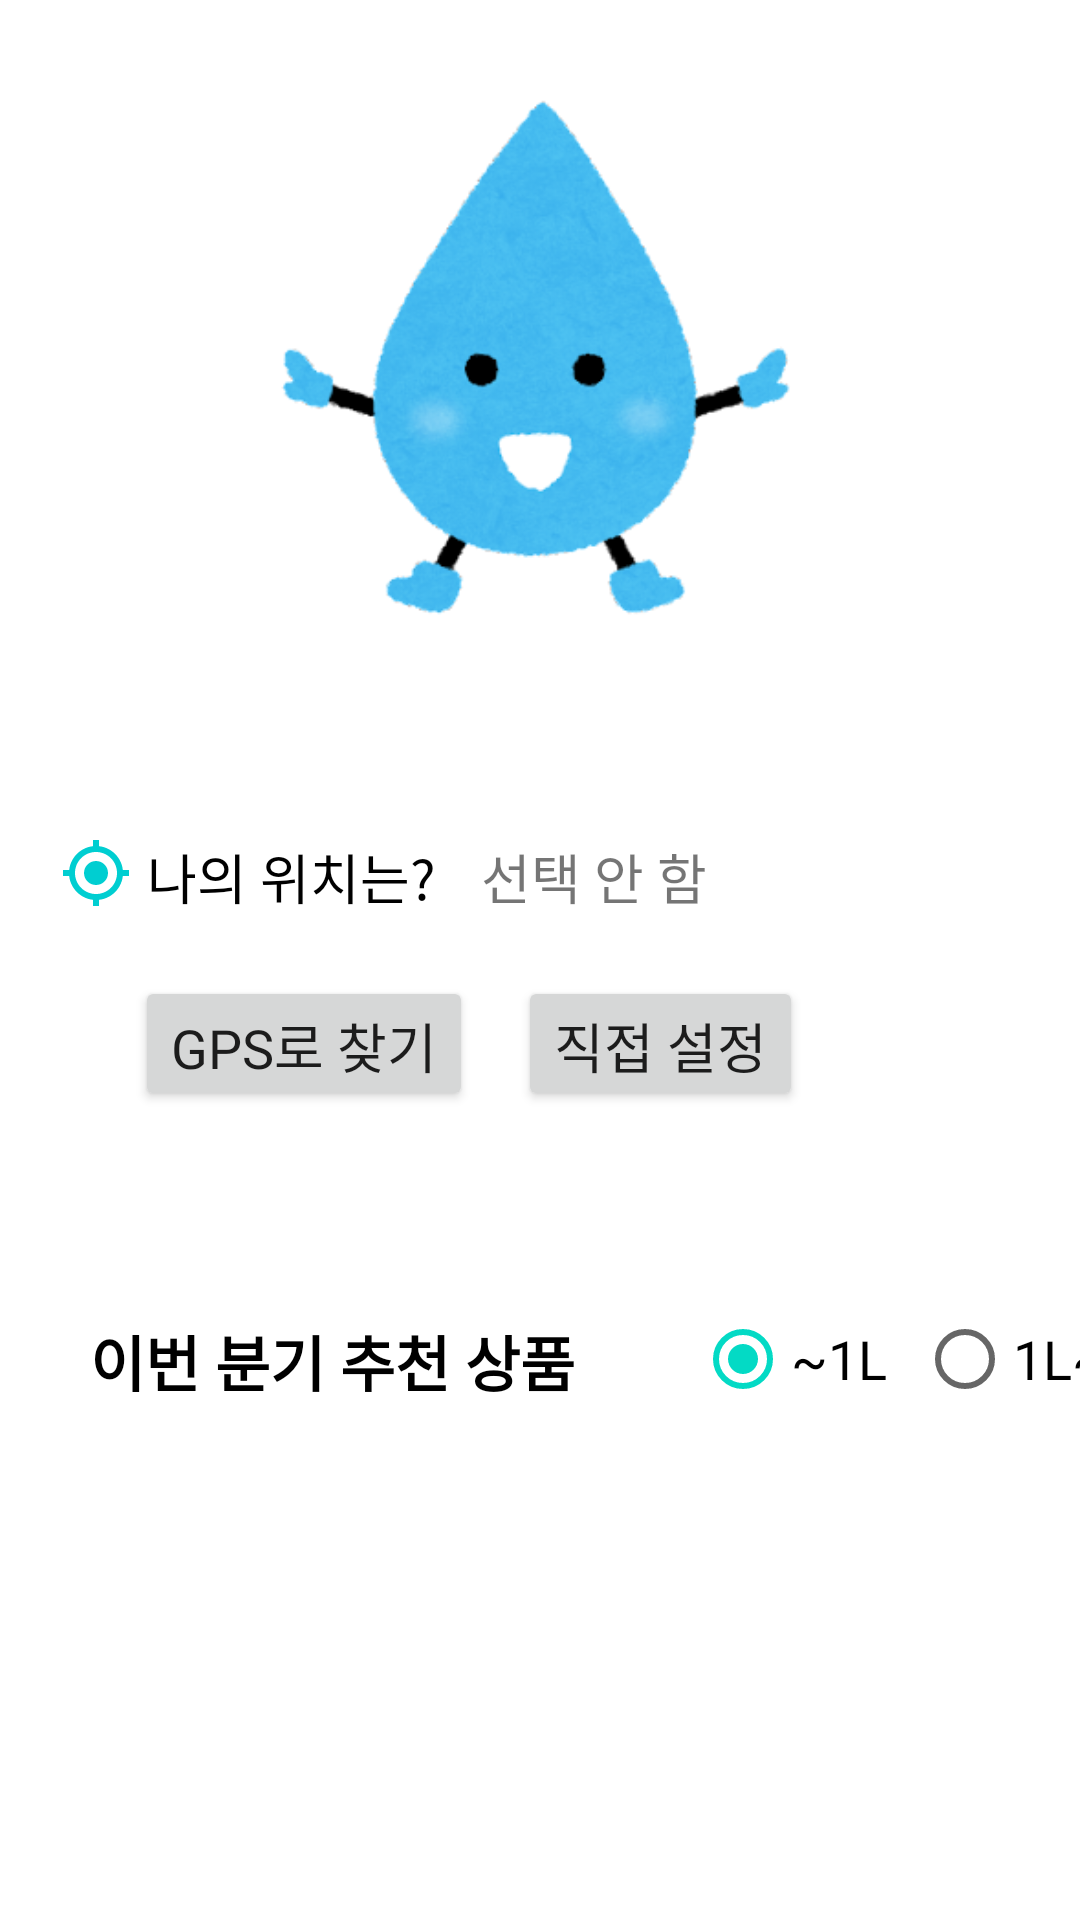

Reconstruct the res/layout file that produces this screen, plus the resources it refers to.
<!-- AndroidManifest.xml: application theme Theme.MineralWater -->
<!-- res/layout/fragment_menu1.xml -->
<?xml version="1.0" encoding="utf-8"?>
<ScrollView xmlns:app="http://schemas.android.com/apk/res-auto"
    xmlns:tools="http://schemas.android.com/tools"
    android:layout_width="match_parent"
    android:layout_height="match_parent"
    xmlns:android="http://schemas.android.com/apk/res/android">

    <FrameLayout
        android:layout_width="match_parent"
        android:layout_height="match_parent"
        tools:context=".HomeFragment"
        android:id="@+id/home_fragment">

        <androidx.constraintlayout.widget.ConstraintLayout
            android:layout_width="match_parent"
            android:layout_height="match_parent"
            android:orientation="vertical">

            <ImageView
                android:id="@+id/GPSmark"
                android:layout_width="wrap_content"
                android:layout_height="wrap_content"
                android:layout_marginStart="20dp"
                android:layout_marginTop="70dp"
                android:background="@color/white"
                android:src="@drawable/gps_mark"
                app:layout_constraintStart_toStartOf="parent"
                app:layout_constraintTop_toBottomOf="@+id/imageView4" />


            <TextView
                android:id="@+id/text_GPS"
                android:layout_width="wrap_content"
                android:layout_height="wrap_content"
                android:layout_marginStart="5dp"
                android:layout_marginTop="70dp"
                android:fontFamily="@font/maruburisemibold"
                android:text="나의 위치는?"
                android:textColor="#000000"
                android:textSize="18dp"
                app:layout_constraintStart_toEndOf="@id/GPSmark"
                app:layout_constraintTop_toBottomOf="@+id/imageView4" />

            <TextView
                android:id="@+id/myGPS_text"
                android:layout_width="wrap_content"
                android:layout_height="wrap_content"
                android:layout_marginStart="15dp"
                android:layout_marginTop="70dp"
                android:fontFamily="@font/maruburisemibold"
                android:text="선택 안 함"
                android:textSize="18dp"
                app:layout_constraintStart_toEndOf="@+id/text_GPS"
                app:layout_constraintTop_toBottomOf="@+id/imageView4" />

            <Button
                android:id="@+id/loc_button"
                android:layout_width="wrap_content"
                android:layout_height="45dp"
                android:fontFamily="@font/jua"
                android:text="직접 설정"
                android:textSize="18dp"
                app:layout_constraintStart_toEndOf="@+id/GPS_button"
                app:layout_constraintTop_toBottomOf="@+id/text_GPS"
                android:layout_marginStart="15dp"
                android:layout_marginTop="20dp"/>

            <Button
                android:id="@+id/GPS_button"
                android:layout_width="wrap_content"
                android:layout_height="45dp"
                android:layout_marginStart="45dp"
                android:fontFamily="@font/jua"
                android:text="GPS로 찾기"
                android:textSize="18dp"
                app:layout_constraintStart_toStartOf="parent"
                app:layout_constraintTop_toBottomOf="@+id/text_GPS"
                android:layout_marginTop="20dp"/>

            <ImageView
                android:id="@+id/imageView4"
                android:layout_width="match_parent"
                android:layout_height="179dp"
                android:layout_marginTop="30dp"
                android:src="@drawable/logo"
                app:layout_constraintTop_toTopOf="parent"
                tools:layout_editor_absoluteX="55dp" />

            <androidx.recyclerview.widget.RecyclerView
                android:id="@+id/recycler_view_main"
                android:layout_width="wrap_content"
                android:layout_height="wrap_content"
                android:layout_marginLeft="30dp"
                android:layout_marginTop="20dp"
                app:layout_constraintStart_toStartOf="parent"
                app:layout_constraintTop_toBottomOf="@+id/textView" />

            <TextView
                android:id="@+id/textView"
                android:layout_width="wrap_content"
                android:layout_height="wrap_content"
                android:layout_marginStart="30dp"
                android:layout_marginTop="230dp"
                android:fontFamily="@font/maruburisemibold"
                android:text="이번 분기 추천 상품"
                android:textColor="#000000"
                android:textSize="20sp"
                android:textStyle="bold"
                app:layout_constraintStart_toStartOf="parent"
                app:layout_constraintTop_toBottomOf="@+id/imageView4" />

            <RadioGroup
                android:id="@+id/radioGroup"
                android:layout_width="wrap_content"
                android:layout_height="wrap_content"
                android:layout_marginLeft="40dp"
                android:layout_marginTop="220dp"
                android:checkedButton="@id/radiobutton1"
                android:orientation="horizontal"
                app:layout_constraintStart_toEndOf="@+id/textView"
                app:layout_constraintTop_toBottomOf="@+id/imageView4">

                <RadioButton
                    android:id="@+id/radiobutton1"
                    android:layout_width="wrap_content"
                    android:layout_height="wrap_content"
                    android:text="~1L"
                    android:textSize="18dp" />

                <RadioButton
                    android:id="@+id/radiobutton2"
                    android:layout_width="wrap_content"
                    android:layout_height="wrap_content"
                    android:layout_marginLeft="10dp"
                    android:text="1L~"
                    android:textSize="18dp" />

            </RadioGroup>
        </androidx.constraintlayout.widget.ConstraintLayout>
    </FrameLayout>
</ScrollView>
<!-- resources referenced by this layout -->
<resources>
  <!-- drawable gps_mark (drawable) -->
  <vector android:height="24dp" android:tint="#00CED1"
      android:viewportHeight="24" android:viewportWidth="24"
      android:width="24dp" xmlns:android="http://schemas.android.com/apk/res/android">
      <path android:fillColor="@android:color/white" android:pathData="M12,8c-2.21,0 -4,1.79 -4,4s1.79,4 4,4 4,-1.79 4,-4 -1.79,-4 -4,-4zM20.94,11c-0.46,-4.17 -3.77,-7.48 -7.94,-7.94L13,1h-2v2.06C6.83,3.52 3.52,6.83 3.06,11L1,11v2h2.06c0.46,4.17 3.77,7.48 7.94,7.94L11,23h2v-2.06c4.17,-0.46 7.48,-3.77 7.94,-7.94L23,13v-2h-2.06zM12,19c-3.87,0 -7,-3.13 -7,-7s3.13,-7 7,-7 7,3.13 7,7 -3.13,7 -7,7z"/>
  </vector>
  <!-- drawable logo: png bitmap (drawable, 3904 bytes) -->
  <style name="Theme.MineralWater" parent="Theme.MaterialComponents.DayNight.DarkActionBar">
  
          
          <item name="colorPrimary">#00CED1</item>
          <item name="colorPrimaryVariant">#00CED1 </item>
          <item name="colorOnPrimary">@color/white</item>
          
          <item name="colorSecondary">@color/teal_200</item>
          <item name="colorSecondaryVariant">@color/teal_700</item>
          <item name="colorOnSecondary">@color/black</item>
          
          <item name="android:statusBarColor" tools:targetApi="l">?attr/colorPrimaryVariant</item>
          
  
          
          
      </style>
  <!-- not gathered from this repository: default colours our renderer supplied (Android Studio template values) -->
  <color name="teal_200">#FF03DAC5</color>
  <color name="teal_700">#FF018786</color>
  <color name="black">#FF000000</color>
  <color name="white">#FFFFFFFF</color>
</resources>
